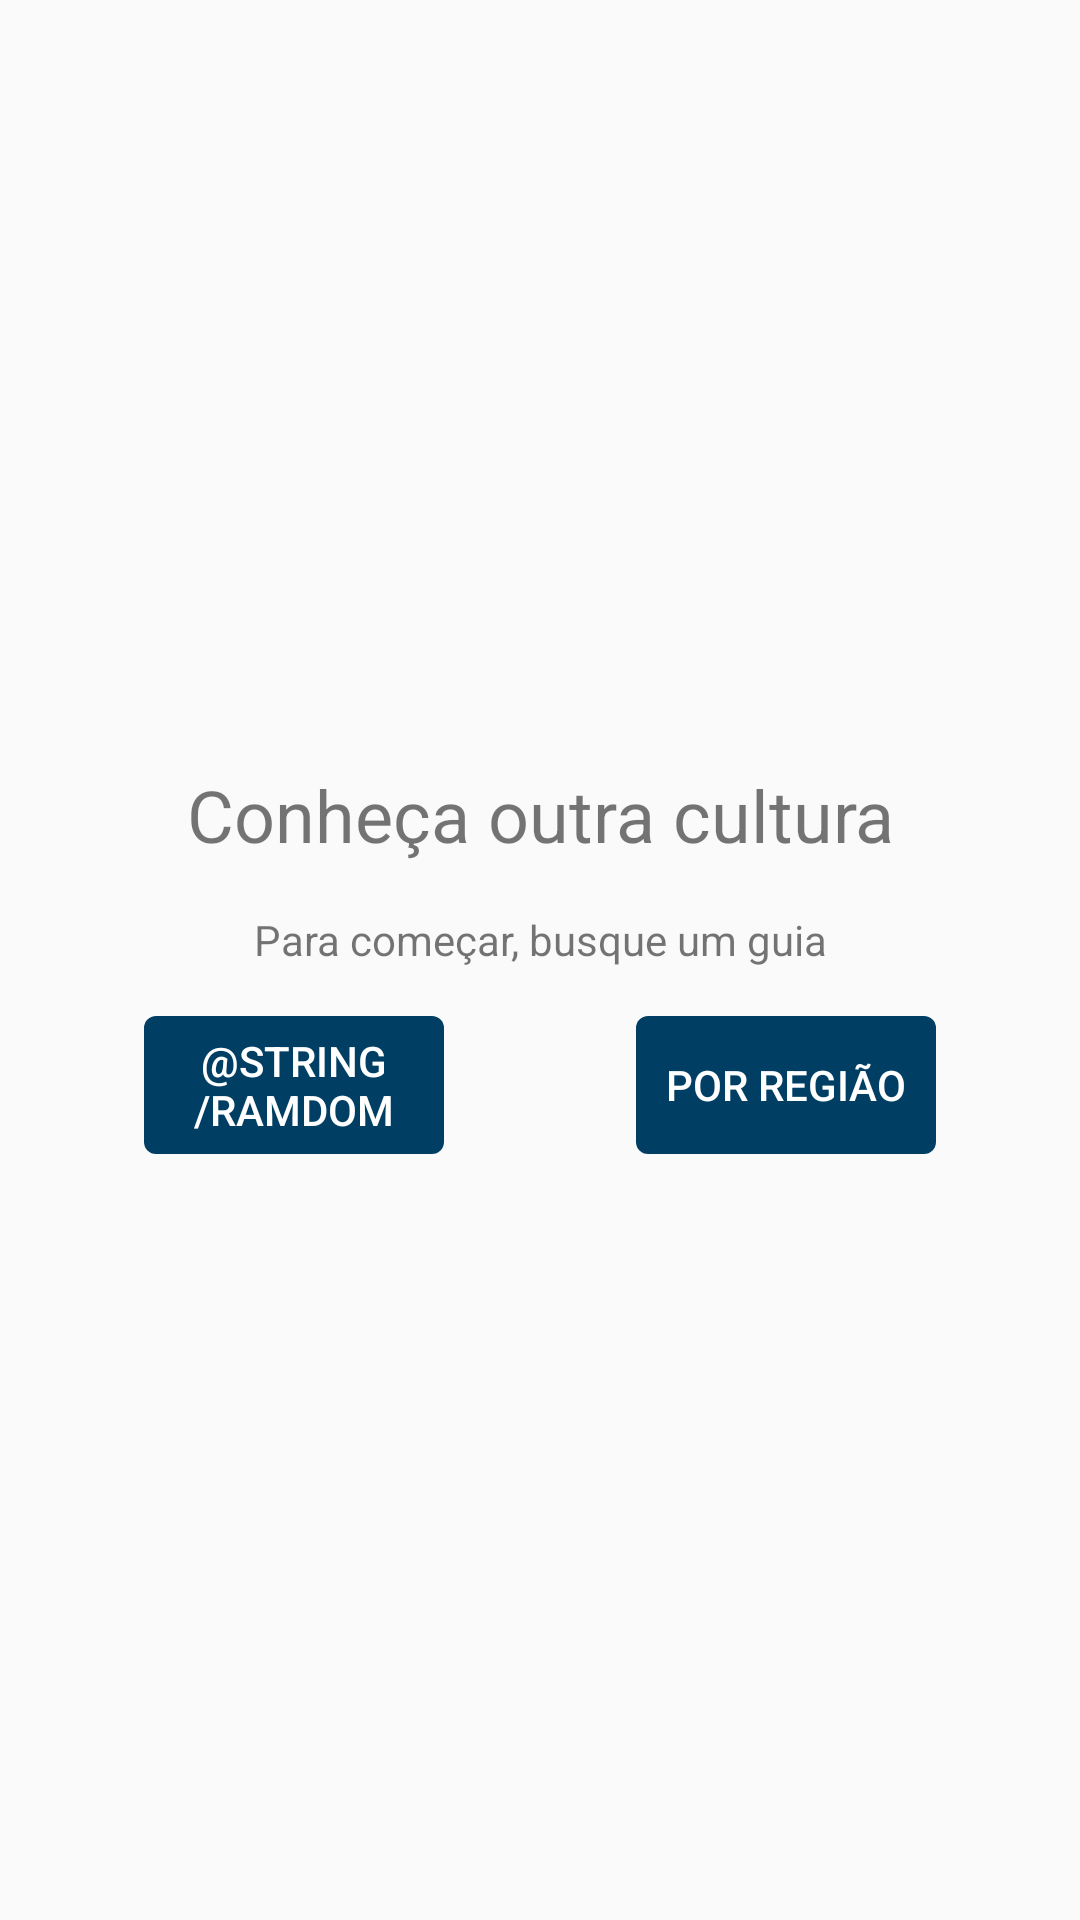

Android layout source for this screen:
<!-- AndroidManifest.xml: activity theme AppTheme.NoActionBar -->
<!-- res/layout/activity_home.xml -->
<?xml version="1.0" encoding="utf-8"?>
<RelativeLayout xmlns:android="http://schemas.android.com/apk/res/android"
    xmlns:app="http://schemas.android.com/apk/res-auto"
    android:orientation="vertical"
    android:layout_width="fill_parent"
    android:layout_height="fill_parent">

    <LinearLayout
        android:layout_width="match_parent"
        android:layout_height="match_parent"

        android:orientation="vertical">

        <RelativeLayout
            android:layout_width="match_parent"
            android:layout_weight="0.5"
            android:layout_height="match_parent">

            <ImageView
                android:id="@+id/imageView4"
                android:layout_width="wrap_content"
                android:layout_height="wrap_content"
                app:srcCompat="@drawable/home_top1"
                android:scaleType="centerCrop" />
        </RelativeLayout>

        <include layout="@layout/layout_middle_home" />

        <RelativeLayout
            android:layout_width="match_parent"
            android:layout_height="match_parent"
            android:layout_weight="0.5">

            <ImageView
                android:id="@+id/imageView6"
                android:layout_width="match_parent"
                android:layout_height="fill_parent"
                android:layout_weight="1"
                app:srcCompat="@drawable/home_bottom1"
                android:scaleType="centerCrop"/>
        </RelativeLayout>

    </LinearLayout>

</RelativeLayout>
<!-- res/layout/layout_middle_home.xml (included above) -->
<?xml version="1.0" encoding="utf-8"?>
<LinearLayout xmlns:android="http://schemas.android.com/apk/res/android"
    android:layout_width="match_parent"
    android:layout_height="wrap_content"
    android:orientation="vertical">

    <LinearLayout
        android:layout_width="match_parent"
        android:layout_height="wrap_content"
        android:layout_marginBottom="@dimen/activity_horizontal_margin"
        android:layout_marginLeft="@dimen/activity_vertical_margin"
        android:layout_marginRight="@dimen/activity_vertical_margin"
        android:layout_marginTop="@dimen/activity_horizontal_margin"
        android:orientation="vertical">

        <TextView
            android:id="@+id/textViewMeetCulture"
            android:layout_width="match_parent"
            android:layout_height="wrap_content"
            android:gravity="center"
            android:layout_marginBottom="@dimen/activity_horizontal_margin"
            android:text="@string/meetCulture"
            android:textSize="24sp" />

        <TextView
            android:id="@+id/textViewToStart"
            android:layout_width="match_parent"
            android:layout_height="wrap_content"
            android:gravity="center"
            android:text="@string/toStart" />
    </LinearLayout>

    <LinearLayout
        android:layout_width="match_parent"
        android:layout_height="wrap_content"
        android:layout_marginBottom="@dimen/activity_horizontal_margin">

        <LinearLayout
            android:layout_width="wrap_content"
            android:layout_weight="1"
            android:layout_height="wrap_content"
            android:orientation="vertical"
            android:layout_marginRight="@dimen/activity_horizontal_margin">

            <Button
                android:id="@+id/buttonRamdom"
                style="@style/patternSmallButton"
                android:background="@drawable/pattern_button"
                android:layout_weight="1"
                android:layout_gravity="right"
                android:layout_marginRight="@dimen/activity_horizontal_margin"
                android:text="@string/ramdom" />
        </LinearLayout>

        <LinearLayout
            android:layout_width="wrap_content"
            android:layout_height="wrap_content"
            android:layout_weight="1"
            android:orientation="vertical"
            android:layout_marginLeft="@dimen/activity_horizontal_margin">

            <Button
                android:id="@+id/buttonByRegion"
                style="@style/patternSmallButton"
                android:background="@drawable/pattern_button"
                android:layout_weight="1"
                android:layout_gravity="left"
                android:layout_marginLeft="@dimen/activity_horizontal_margin"
                android:text="@string/byRegion" />
        </LinearLayout>

    </LinearLayout>

</LinearLayout>
<!-- resources referenced by this layout -->
<resources>
  <dimen name="activity_horizontal_margin">16dp</dimen>
  <dimen name="activity_vertical_margin">16dp</dimen>
  <!-- drawable home_bottom1: png bitmap (drawable, 677700 bytes) -->
  <!-- drawable home_top1: png bitmap (drawable, 436622 bytes) -->
  <!-- drawable pattern_button (drawable) -->
  <?xml version="1.0" encoding="utf-8"?>
  <shape xmlns:android="http://schemas.android.com/apk/res/android"
      android:shape="rectangle"
      >
  
      <corners
          android:radius="4dp"
          />
  
      <solid
          android:color="@color/buttonColor"
          />
  </shape>
  <string name="byRegion">Por região</string>
  <string name="meetCulture">Conheça outra cultura</string>
  <string name="toStart">Para começar, busque um guia</string>
  <style name="patternSmallButton">
          <item name="android:layout_width">@dimen/small_button_width</item>
          <item name="android:layout_height">@dimen/button_height</item>
          <item name="android:textColor">@color/textButton</item>
          <item name="android:textAllCaps">true</item>
      </style>
  <style name="AppTheme.NoActionBar">
          <item name="windowActionBar">false</item>
          <item name="windowNoTitle">true</item>
      </style>
  <color name="buttonColor">#003f63</color>
  <dimen name="small_button_width">100dp</dimen>
  <dimen name="button_height">46dp</dimen>
  <color name="textButton">#FFFFFF</color>
</resources>
